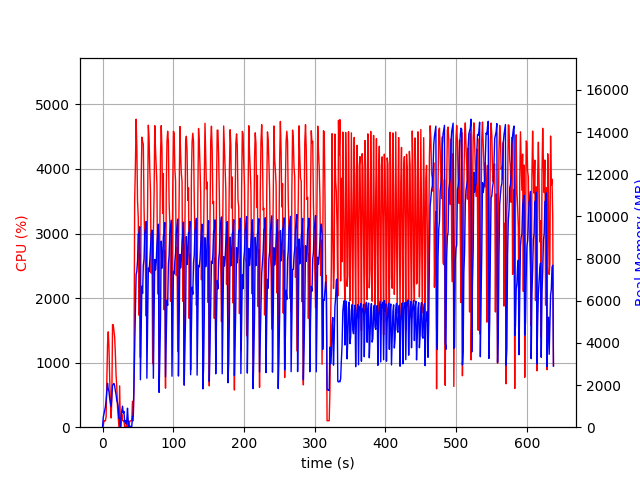

Data behind this chart, as committed beside it:
elapsed_time, nproc, cpu, mem_real, mem_virtual
4.00543212890625e-05, 1, 0.0, 10.84, 3192
1.006, 2, 25.8, 467.9, 1307
2.014, 2, 100.1, 631.4, 1481
3.023, 2, 99.2, 795, 1645
4.031, 2, 100.3, 961.4, 1877
5.038, 2, 162.7, 1285, 2157
6.046, 2, 694.4, 1713, 2621
7.054, 2, 1273, 2084, 3063
8.064, 2, 1477, 1816, 2708
9.072, 2, 1241, 1698, 2770
10.08, 2, 757.6, 1367, 2926
11.09, 2, 378.2, 1175, 3026
12.1, 2, 141.9, 973.5, 3082
13.1, 2, 419.1, 1501, 3149
14.11, 2, 1590, 1982, 3320
15.12, 2, 1586, 2034, 3364
16.13, 2, 1492, 2073, 3412
17.14, 2, 1394, 1961, 3412
18.15, 2, 1133, 1725, 3428
19.16, 2, 800.4, 1536, 3492
20.16, 2, 619.8, 1259, 3564
21.17, 2, 306.3, 1158, 3588
22.18, 2, 150.9, 933.1, 3588
23.19, 2, 0.0, 415.1, 1452
24.2, 2, 640.7, 408.6, 1018
25.21, 2, 4.0, 47.16, 155.5
26.21, 5, 12.9, 569.1, 2450
27.22, 4, 200.4, 773.3, 2575
28.23, 5, 102.4, 995.9, 3098
29.24, 3, 98.3, 664.4, 2148
30.24, 3, 100.2, 751.4, 2266
31.25, 3, 1.0, 254.6, 1610
32.26, 3, 2.0, 305.1, 1656
33.27, 3, 2.0, 147.7, 1503
34.28, 3, 99.2, 328.8, 1686
35.28, 10, 3.0, 900, 4246
36.29, 3, 101.1, 289.3, 1656
37.3, 1, 1.0, 12.24, 38.12
38.31, 1, 88.3, 40.6, 612.2
39.32, 1, 100.2, 40.6, 612.2
40.32, 1, 99.2, 40.6, 612.2
41.33, 1, 100.0, 39.1, 612.2
42.34, 1, 401.2, 510.3, 5992
43.35, 1, 99.0, 510.3, 5992
44.36, 1, 608.2, 1899, 8912
45.42, 1, 3526, 3652, 10744
46.44, 1, 4024, 5261, 15622
47.46, 1, 4770, 7238, 19086
48.48, 1, 4336, 7400, 19086
49.5, 1, 3500, 7904, 19086
50.52, 1, 3238, 9156, 19289
51.53, 1, 1735, 9121, 19289
52.54, 1, 2669, 9504, 19289
53.55, 1, 1080, 2250, 19289
54.61, 1, 3789, 4609, 19289
55.61, 1, 4493, 6690, 19321
56.63, 1, 4427, 6349, 19569
57.64, 1, 4380, 7686, 19569
58.65, 1, 3408, 7982, 19569
59.67, 1, 2829, 9184, 19569
... 570 more rows
